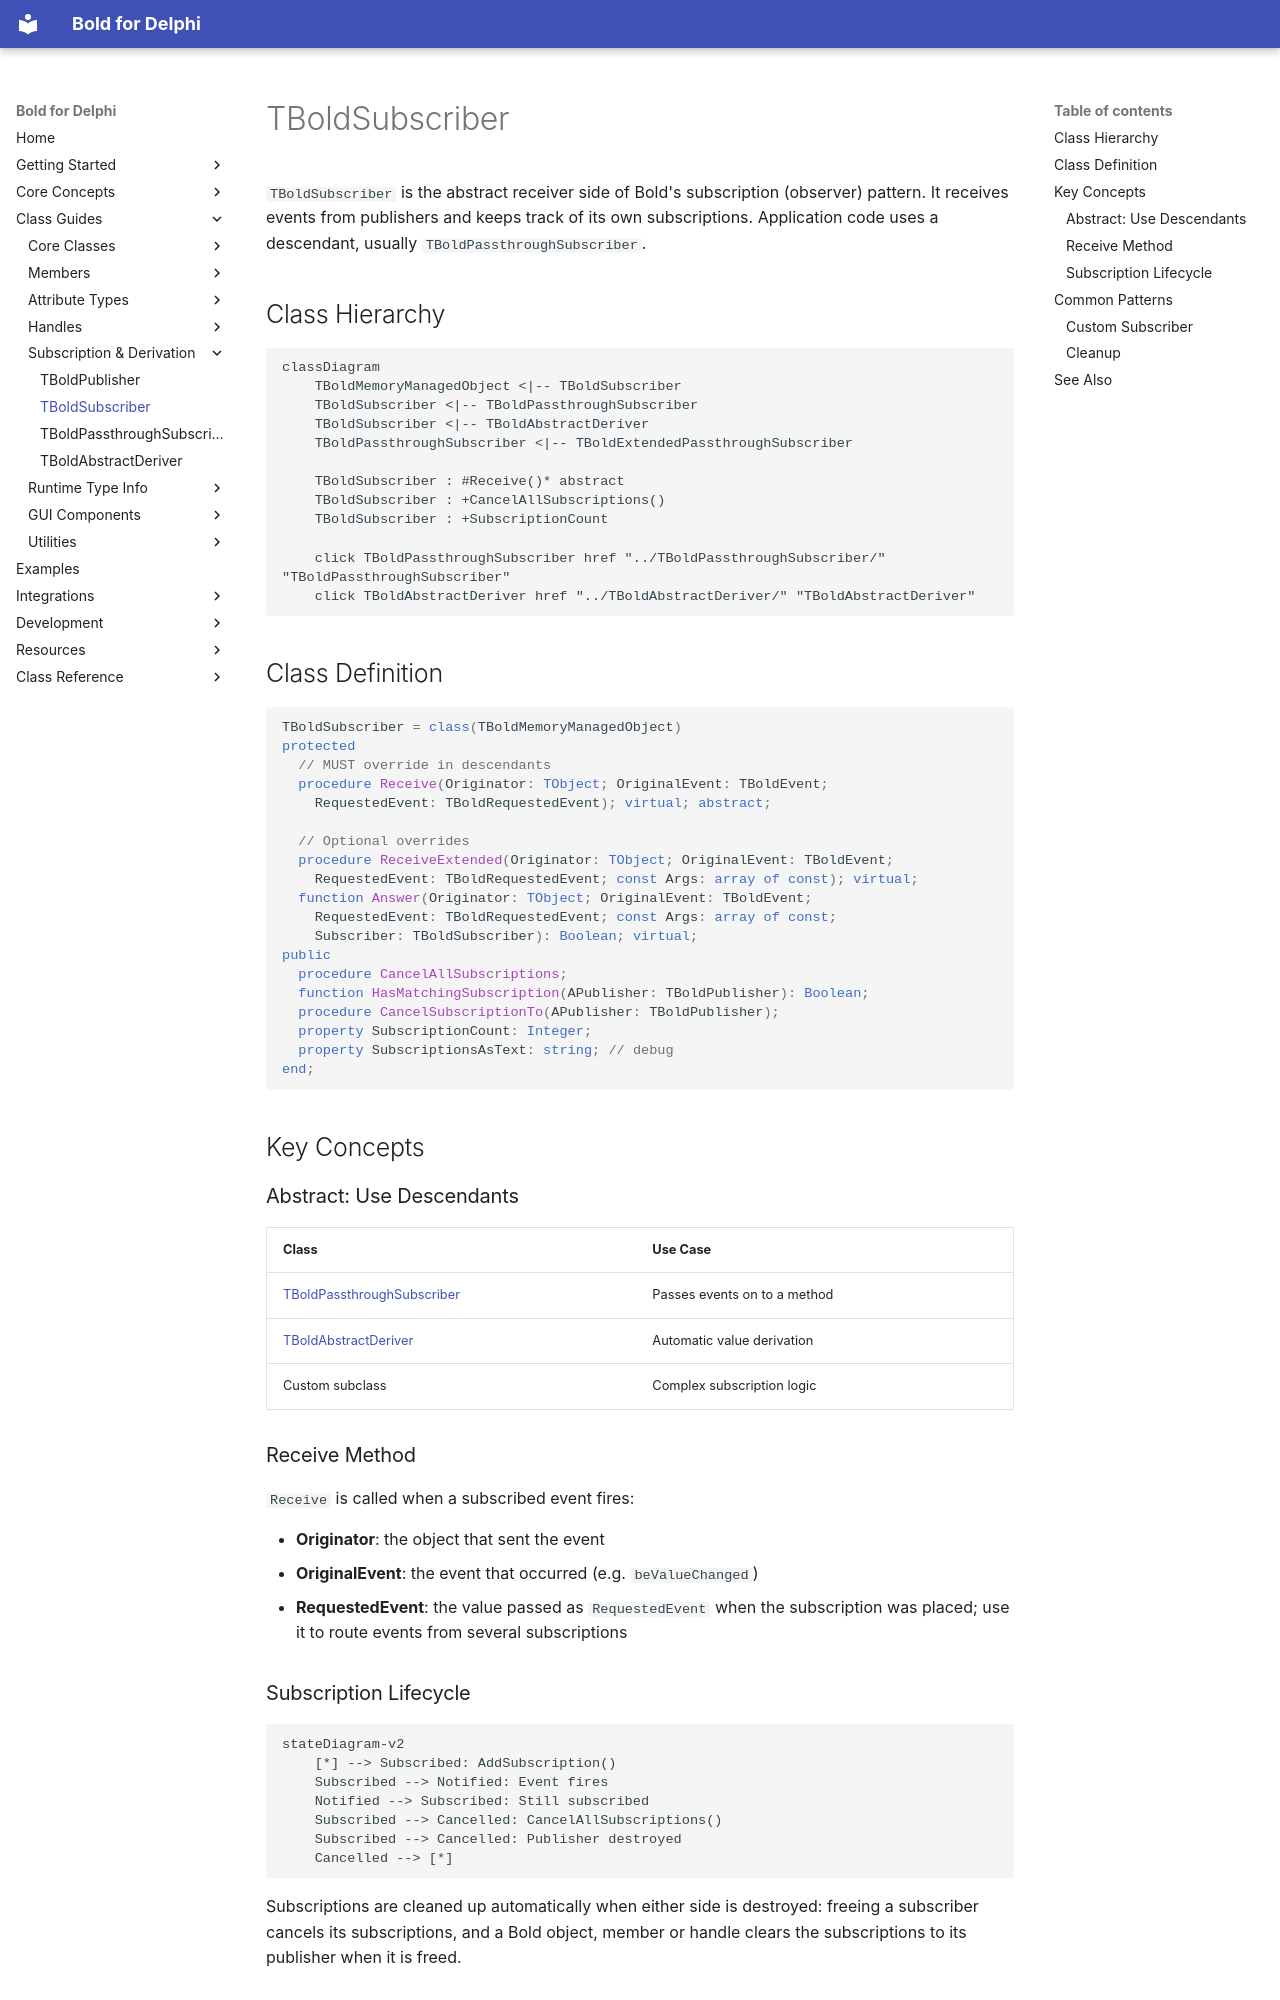

repository: bero/BoldForDelphi · page: classes/TBoldSubscriber/index.html · generator: mkdocs

# TBoldSubscriber

`TBoldSubscriber` is the abstract receiver side of Bold's subscription (observer) pattern. It receives events from
publishers and keeps track of its own subscriptions. Application code uses a descendant, usually
`TBoldPassthroughSubscriber`.

## Class Hierarchy

```mermaid
classDiagram
    TBoldMemoryManagedObject <|-- TBoldSubscriber
    TBoldSubscriber <|-- TBoldPassthroughSubscriber
    TBoldSubscriber <|-- TBoldAbstractDeriver
    TBoldPassthroughSubscriber <|-- TBoldExtendedPassthroughSubscriber

    TBoldSubscriber : #Receive()* abstract
    TBoldSubscriber : +CancelAllSubscriptions()
    TBoldSubscriber : +SubscriptionCount

    click TBoldPassthroughSubscriber href "../TBoldPassthroughSubscriber/" "TBoldPassthroughSubscriber"
    click TBoldAbstractDeriver href "../TBoldAbstractDeriver/" "TBoldAbstractDeriver"
```

## Class Definition

```pascal
TBoldSubscriber = class(TBoldMemoryManagedObject)
protected
  // MUST override in descendants
  procedure Receive(Originator: TObject; OriginalEvent: TBoldEvent;
    RequestedEvent: TBoldRequestedEvent); virtual; abstract;

  // Optional overrides
  procedure ReceiveExtended(Originator: TObject; OriginalEvent: TBoldEvent;
    RequestedEvent: TBoldRequestedEvent; const Args: array of const); virtual;
  function Answer(Originator: TObject; OriginalEvent: TBoldEvent;
    RequestedEvent: TBoldRequestedEvent; const Args: array of const;
    Subscriber: TBoldSubscriber): Boolean; virtual;
public
  procedure CancelAllSubscriptions;
  function HasMatchingSubscription(APublisher: TBoldPublisher): Boolean;
  procedure CancelSubscriptionTo(APublisher: TBoldPublisher);
  property SubscriptionCount: Integer;
  property SubscriptionsAsText: string; // debug
end;
```

## Key Concepts

### Abstract: Use Descendants

| Class | Use Case |
|-------|----------|
| [TBoldPassthroughSubscriber](TBoldPassthroughSubscriber.md) | Passes events on to a method |
| [TBoldAbstractDeriver](TBoldAbstractDeriver.md) | Automatic value derivation |
| Custom subclass | Complex subscription logic |

### Receive Method

`Receive` is called when a subscribed event fires:

- **Originator**: the object that sent the event
- **OriginalEvent**: the event that occurred (e.g. `beValueChanged`)
- **RequestedEvent**: the value passed as `RequestedEvent` when the subscription was placed; use it to route
  events from several subscriptions
